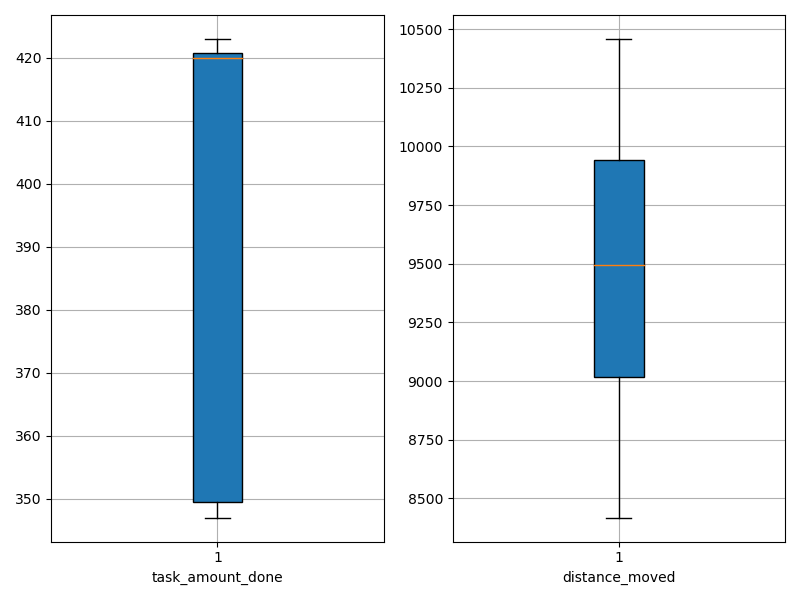

Values plotted in this chart, from the file beside it:
agent_id, task_amount_done, distance_moved
0, 421.0, 9330
1, 347.0, 8418
2, 349.0, 9901
3, 420.0, 10204
4, 347.0, 9955
5, 420.0, 10458
6, 351.0, 8539
7, 420.0, 9664
8, 423.0, 9009
9, 422.0, 9040
